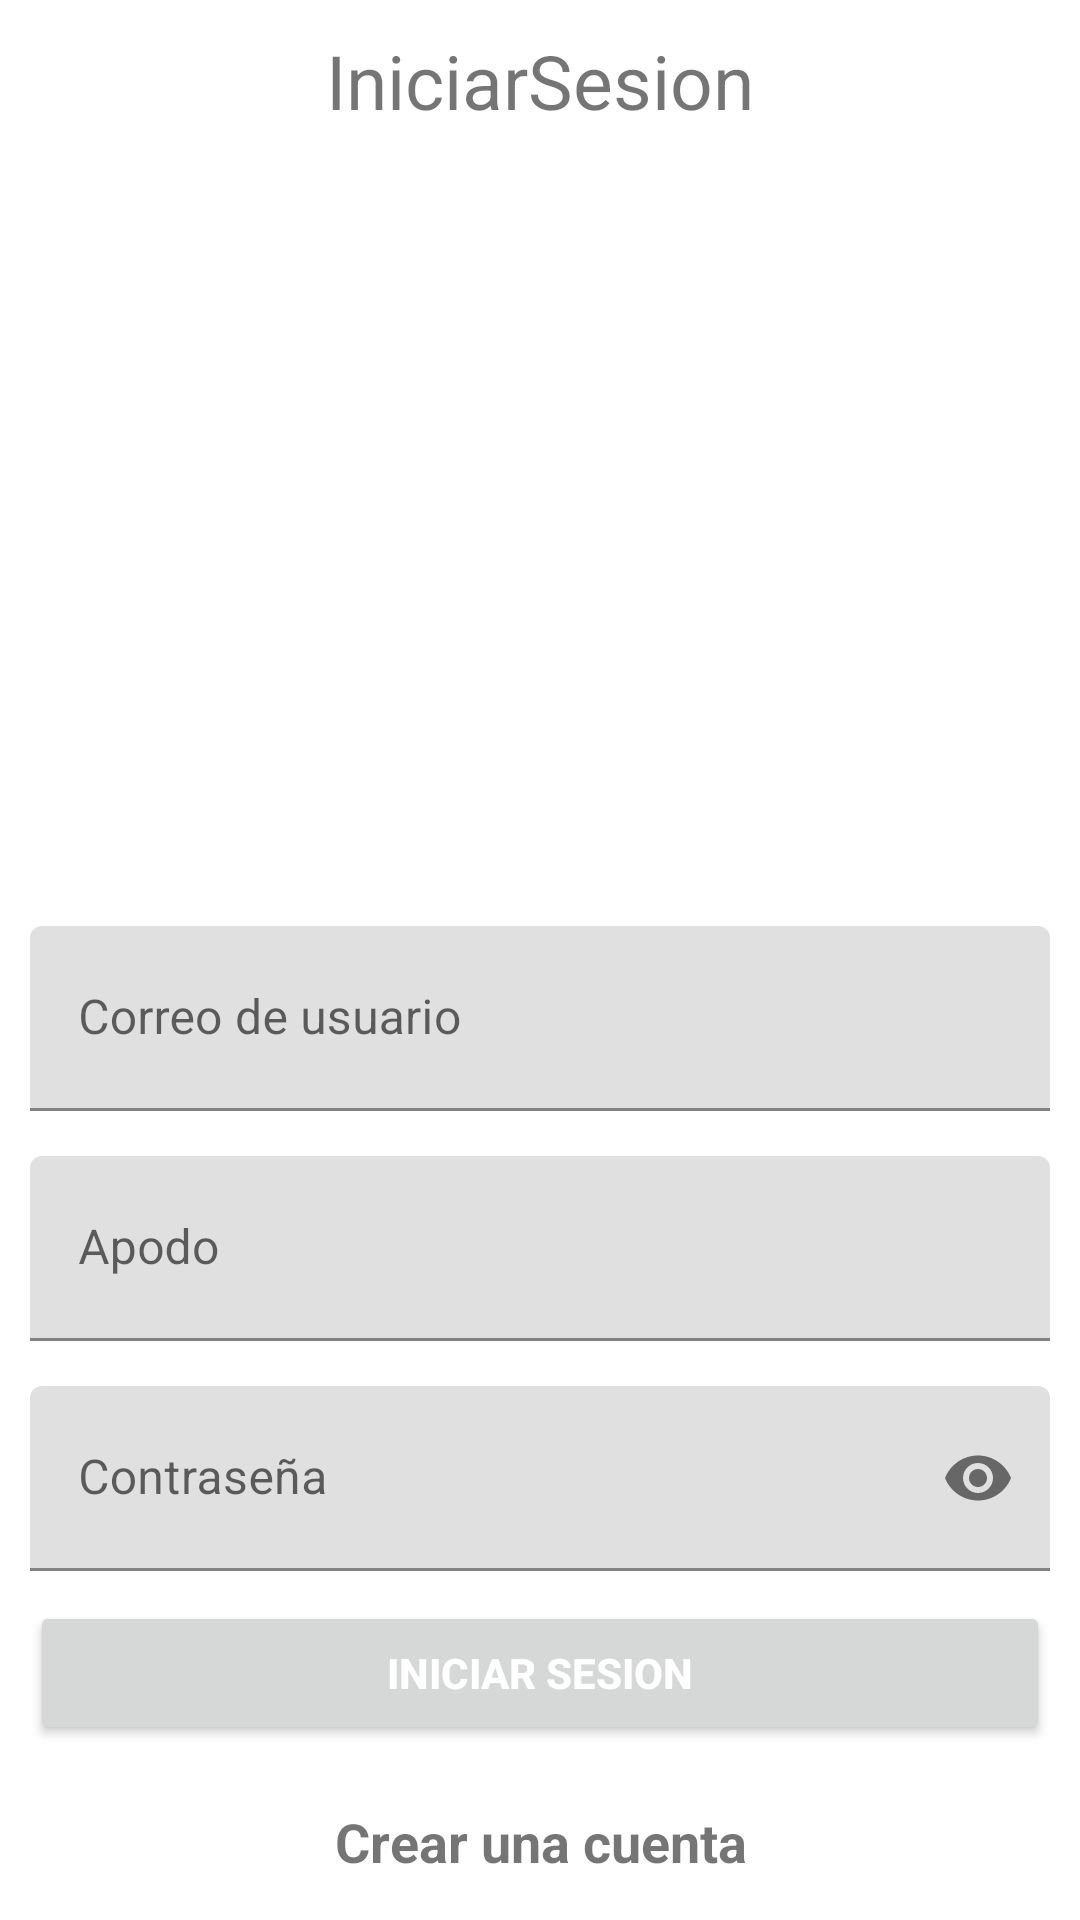

The Android layout XML behind this screen, and the referenced resources:
<!-- AndroidManifest.xml: application theme Theme.MyApplication -->
<!-- res/layout/activity_iniciar_sesion.xml -->
<?xml version="1.0" encoding="utf-8"?>
<RelativeLayout xmlns:android="http://schemas.android.com/apk/res/android"
    xmlns:app="http://schemas.android.com/apk/res-auto"
    xmlns:tools="http://schemas.android.com/tools"
    android:layout_width="match_parent"
    android:layout_height="match_parent"
    tools:context=".IniciarSesionActivity">

    <ScrollView
        android:layout_width="match_parent"
        android:layout_height="match_parent">

        <androidx.appcompat.widget.LinearLayoutCompat
            android:layout_width="match_parent"
            android:layout_height="wrap_content"
            android:gravity="center"
            android:orientation="vertical"
            android:padding="10dp">

            <TextView
                android:id="@+id/iniciarSesion"
                android:layout_width="match_parent"
                android:layout_height="wrap_content"
                android:gravity="center"
                android:text="IniciarSesion"
                android:textSize="25sp" />

            <ImageView
                android:layout_width="wrap_content"
                android:layout_height="250dp"
                android:src="@drawable/user"
                />

            <com.google.android.material.textfield.TextInputLayout
                android:layout_width="match_parent"
                android:layout_height="wrap_content"
                android:layout_marginTop="15dp">

                <EditText
                    android:id="@+id/correoIniciarSesion"
                    android:layout_width="match_parent"
                    android:layout_height="wrap_content"
                    android:drawablePadding="10dp"
                    android:hint="Correo de usuario"
                    android:inputType="textEmailAddress"
                    android:padding="20dp" />

            </com.google.android.material.textfield.TextInputLayout>

            <com.google.android.material.textfield.TextInputLayout
                android:layout_width="match_parent"
                android:layout_height="wrap_content"
                android:layout_marginTop="15dp">

                <EditText
                    android:id="@+id/apodo"
                    android:layout_width="match_parent"
                    android:layout_height="wrap_content"
                    android:drawablePadding="10dp"
                    android:hint="Apodo"
                    android:inputType="text"
                    android:padding="20dp" />

            </com.google.android.material.textfield.TextInputLayout>

            <com.google.android.material.textfield.TextInputLayout
                android:layout_width="match_parent"
                android:layout_height="wrap_content"
                android:layout_marginTop="15dp"
                app:passwordToggleEnabled="true">

                <EditText
                    android:id="@+id/contrasenaIniciarSesion"
                    android:layout_width="match_parent"
                    android:layout_height="wrap_content"
                    android:drawablePadding="10dp"
                    android:textColorHint="@color/black"
                    android:hint="Contraseña"
                    android:inputType="textPassword"
                    android:padding="20dp" />

            </com.google.android.material.textfield.TextInputLayout>

            <Button
                android:id="@+id/btnIniciarSesion"
                android:layout_width="match_parent"
                android:layout_height="wrap_content"
                android:textColor="@color/white"
                android:textStyle="bold"
                android:layout_marginTop="10dp"
                android:text="Iniciar Sesion" />

            <TextView
                android:id="@+id/usuarioNuevo"
                android:layout_width="match_parent"
                android:layout_height="wrap_content"
                android:layout_marginTop="20dp"
                android:gravity="center"
                android:text="Crear una cuenta"
                android:textSize="18sp"
                android:textStyle="bold" />

        </androidx.appcompat.widget.LinearLayoutCompat>
    </ScrollView>

</RelativeLayout>
<!-- resources referenced by this layout -->
<resources>
  <style name="Theme.MyApplication" parent="Theme.MaterialComponents.DayNight.DarkActionBar">
          
          <item name="colorPrimary">@color/purple_500</item>
          <item name="colorPrimaryVariant">@color/purple_700</item>
          <item name="colorOnPrimary">@color/white</item>
          
          <item name="colorSecondary">@color/teal_200</item>
          <item name="colorSecondaryVariant">@color/teal_700</item>
          <item name="colorOnSecondary">@color/black</item>
          
          <item name="android:statusBarColor">?attr/colorPrimaryVariant</item>
          
      </style>
  <!-- not gathered from this repository: default colours our renderer supplied (Android Studio template values) -->
  <color name="purple_500">#FF6200EE</color>
  <color name="purple_700">#FF3700B3</color>
  <color name="teal_200">#FF03DAC5</color>
  <color name="teal_700">#FF018786</color>
  <color name="black">#FF000000</color>
  <color name="white">#FFFFFFFF</color>
</resources>
